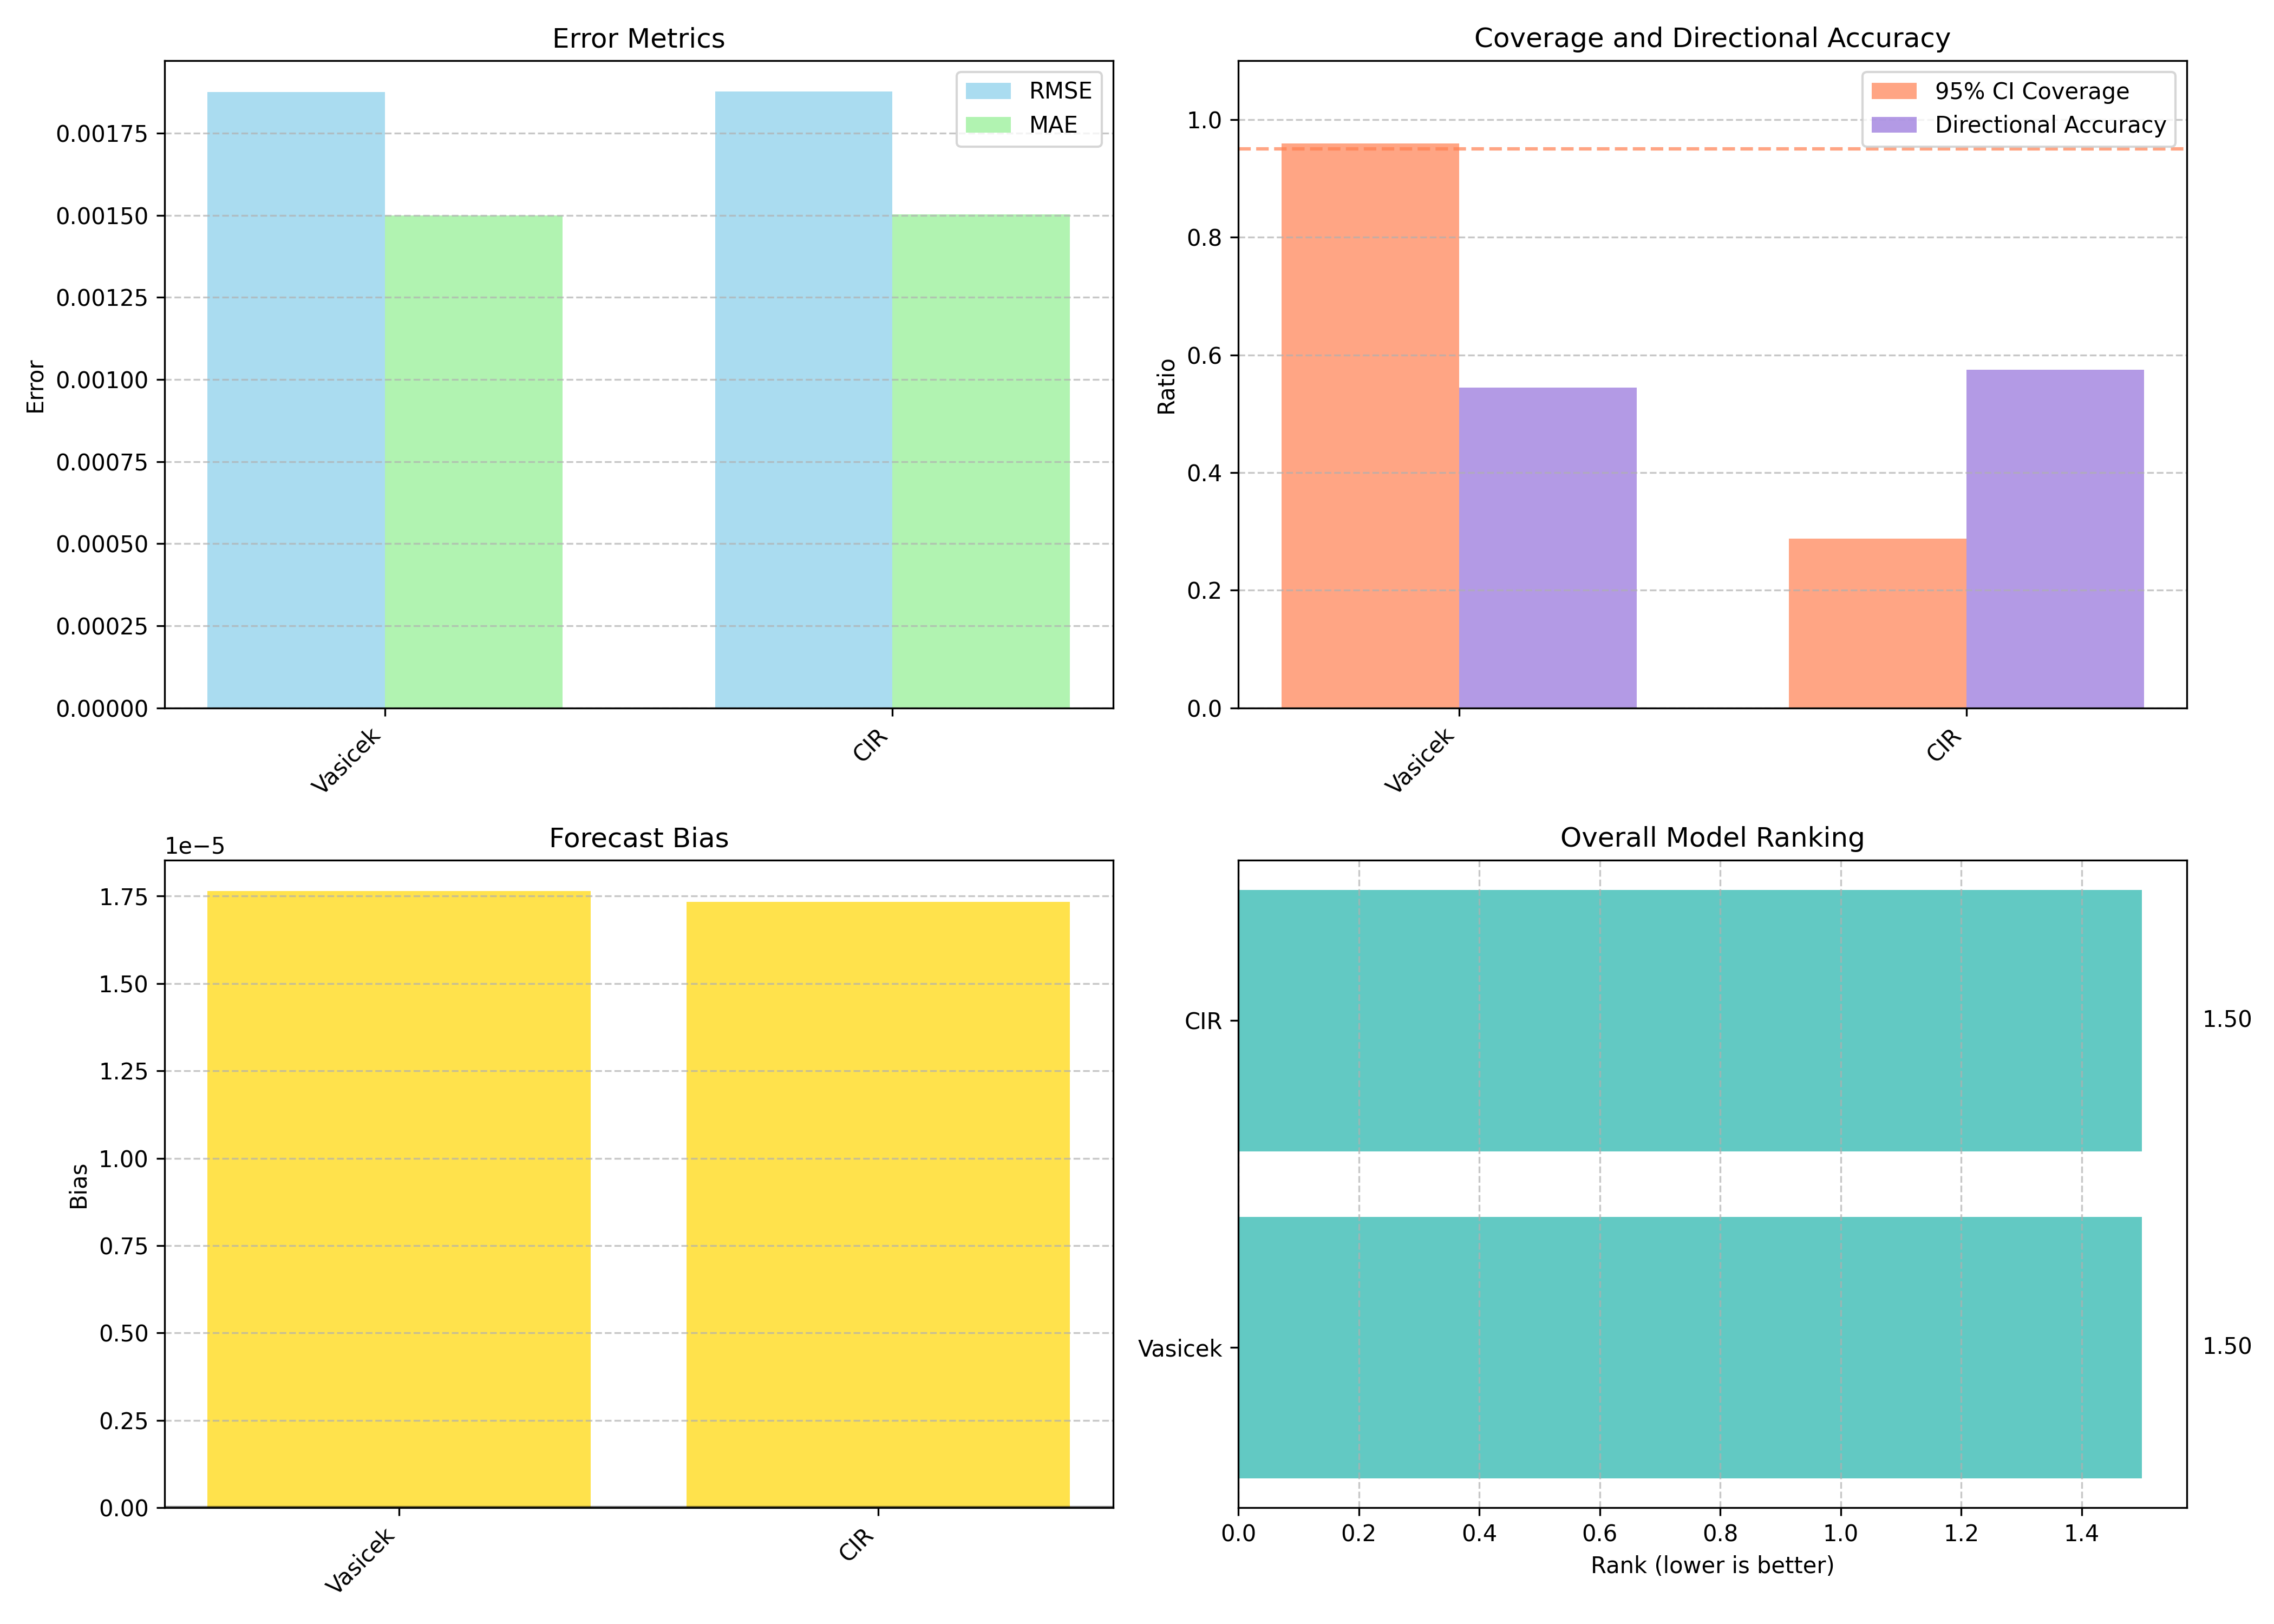

The file beside this chart, header and first rows:
Model, RMSE, MAE, Coverage, Directional_Accuracy, Bias, Information_Ratio, RMSE_Rank, MAE_Rank, Bias_Rank, Information_Ratio_Rank, Coverage_Rank, Directional_Accuracy_Rank, Overall_Rank
Vasicek, 0.001875, 0.001499, 0.9597, 0.544, 1.7636501997602272e-05, 1, 1.0, 1.0, 2.0, 2.0, 1.0, 2.0, 1.5
CIR, 0.001877, 0.001504, 0.2875, 0.5751, 1.7340622732480945e-05, 1, 2.0, 2.0, 1.0, 1.0, 2.0, 1.0, 1.5
